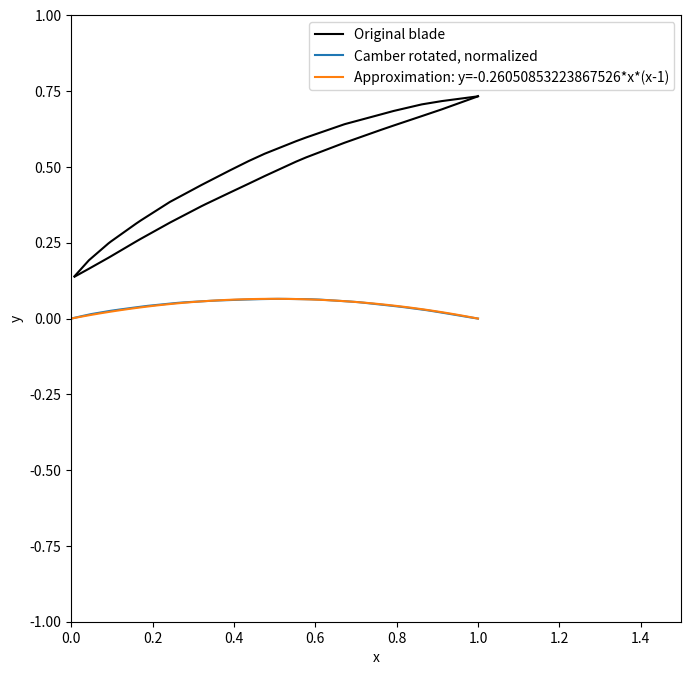
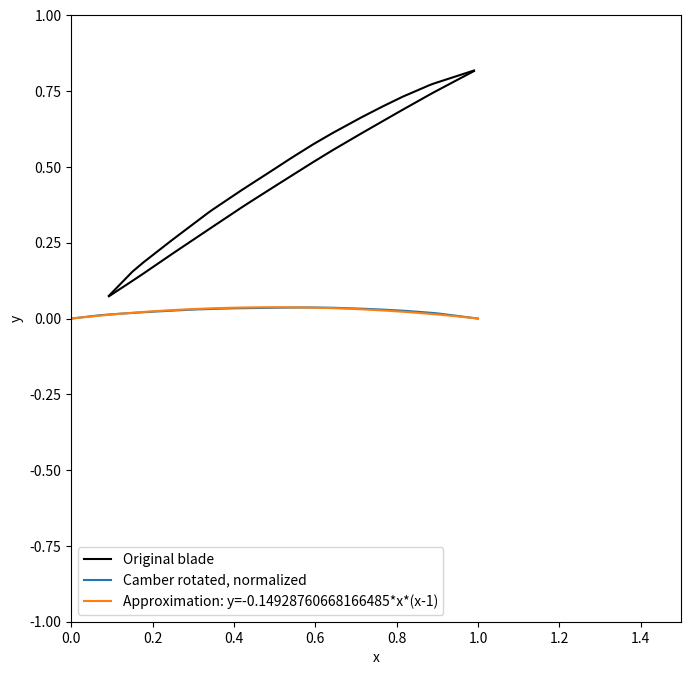
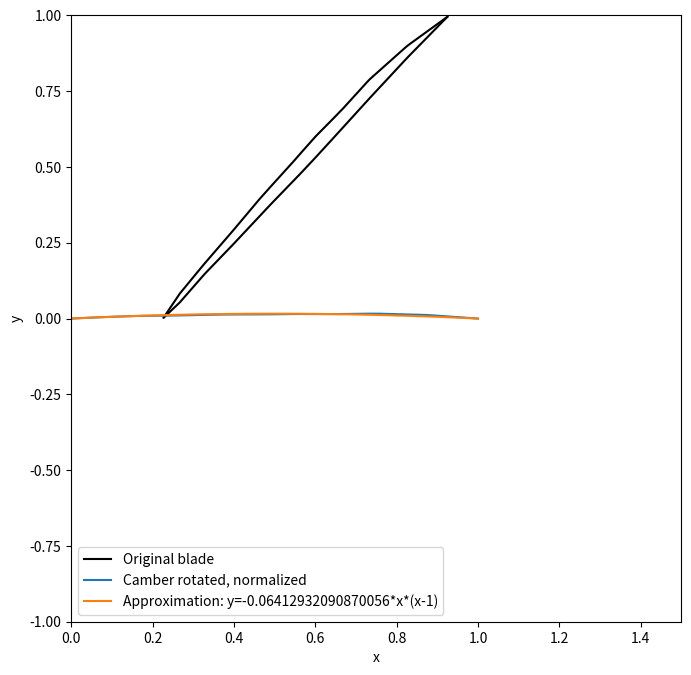
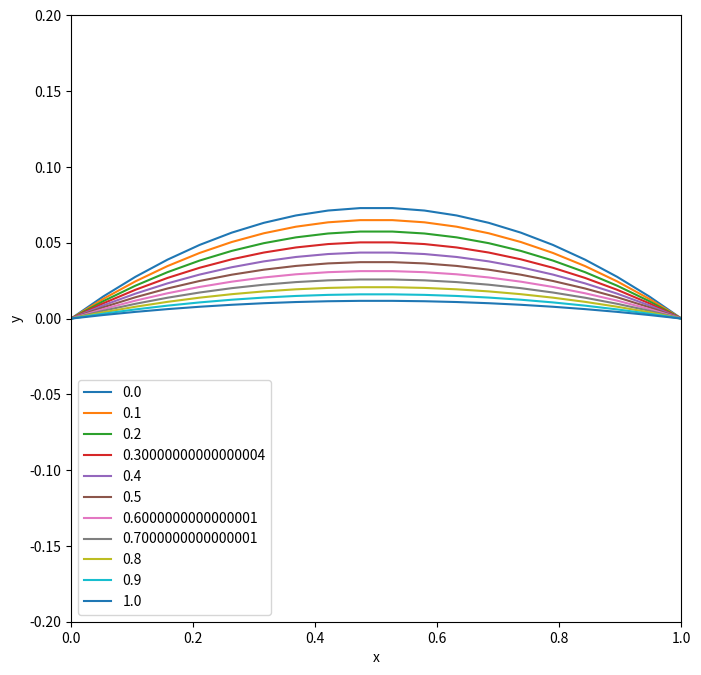
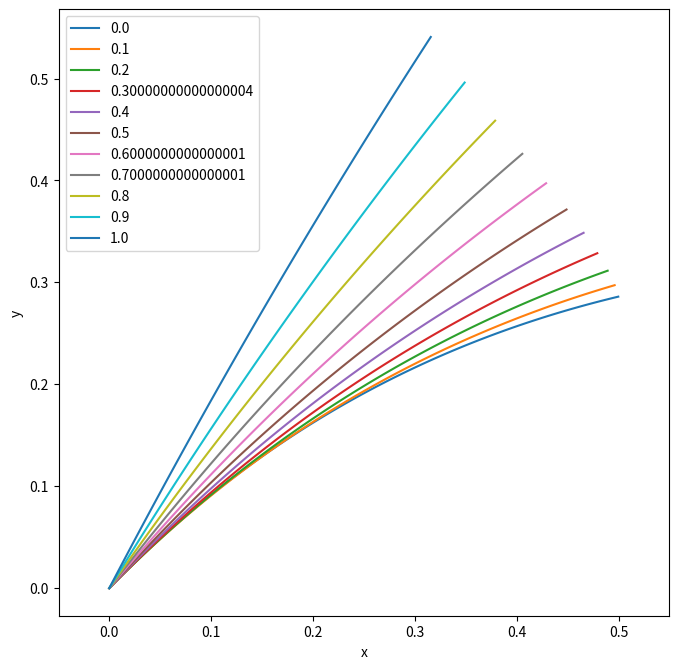

The script that saved these images, in order:
"""Calculate and plot the camber of a rotor blade based on a specified number of cross-section of the blade defined
by x- and y-coordinates.

[redacted]
"""

import numpy as np
from scipy import interpolate
from scipy.optimize import curve_fit
import matplotlib.pyplot as plt


# use cm instead of inch for figure size
def cm2inch(value):
    return value / 2.54


def fun(x, a):
    return a * x * (x - 1)


def fun2(x, a, b, c):
    return a * x ** 2 + b * x + c


def plot_blade(top_orig_x, top_orig_y, bot_orig_x, bot_orig_y, camber_x, camber_y, fun_popt, name):
    # plt.style.use('./PhD.mplstyle')
    fig, ax = plt.subplots(figsize=(cm2inch(20), cm2inch(20)))
    ax.set(xlabel=r'x', ylabel=r'y', xlim=[0, 1.5], ylim=[-1, 1])
    ax.plot(top_orig_x, top_orig_y, label=r'Original blade', marker='None', color='k', linestyle='-')
    ax.plot(bot_orig_x, bot_orig_y, marker='None', color='k', linestyle='-')
    ax.plot(camber_x, camber_y, label=r'Camber rotated, normalized', marker='None')
    ax.plot(camber_x, fun(camber_x, *fun_popt), label=r'Approximation: y=' + str(fun_popt[0]) + '*x*(x-1)',
            marker='None')
    ax.legend()
    fig.savefig('Blade_' + str(name) + '.pdf')


def plot_camber(popt, pos, name):
    fig, ax = plt.subplots(figsize=(cm2inch(20), cm2inch(20)))
    ax.set(xlabel=r'x', ylabel=r'y', xlim=[0, 1], ylim=[-0.2, 0.2])
    x = np.linspace(0, 1, 20)
    for i in range(0, len(pos)):
        a = fun2(pos[i], *popt)
        ax.plot(x, fun(x, a), label=str(pos[i]), marker='None')
    ax.legend()
    fig.savefig('Camber_' + str(name) + '.pdf')


def plot_spanwise_camber(b, x, y, name):
    fig, ax = plt.subplots(figsize=(cm2inch(20), cm2inch(20)))
    plt.axis('equal')
    ax.set(xlabel=r'x', ylabel=r'y')
    for i in range(0, len(b)):
        ax.plot(x[i], y[i], label=str(b[i]), marker='None')
    ax.legend()
    fig.savefig('Camber_spanwise_' + str(name) + '.pdf')


def rotate(x_rot_centre, y_rot_centre, x, y, angle_rot):
    """Transform coordinates around a coordinate by given angle
[redacted]
     Args:
        x_rot_centre, y_rot_centre  [m]     Coordinates of rotation center
        x, y  [m]                           Coordinates to be rotated
        angle_rot [rad]                     Rotation angle

    Returns:
        x_trans, y_trans            [m]     Transformed coordinates
    """
    x_trans = (x - x_rot_centre) * np.cos(angle_rot) + (y - y_rot_centre) * np.sin(angle_rot) + x_rot_centre
    y_trans = -(x - x_rot_centre) * np.sin(angle_rot) + (y - y_rot_centre) * np.cos(angle_rot) + y_rot_centre

    return x_trans, y_trans


def normalize(x, y):
    """Normalize coordinates
[redacted]
     Args:
        x, y  [m]                           Coordinates to be normalized

    Returns:
        x_norm, y_norm           [m]     Normalized coordinates
    """
    x_norm = (x - min(x)) / (max(x) - min(x))
    y_norm = (y - min(x)) / (max(x) - min(x)) - (y[np.argmax(x)] - min(x)) / (max(x) - min(x))

    return x_norm, y_norm


def blade_camber(x_up, y_up, x_bot, y_bot):
    """Compute function to describe body_force_model of rotor and stator blades.
[redacted]
     Args:
        x_up, y_up  [m]       Original coordinates of upper side of blade
        x_bot, y_bot  [m]       Original coordinates of lower side of blade

    Returns:
        x, y            [-]       Normalized and de-rotated x and y coordinates of local blade body_force_model
        a               [-]       Coefficient of function, which describes blade body_force_model y = a*x*(x-1)
        perr                      Standard deviation of curve fit
        rsme                      Root Mean Square Error for curve fit
    """

    # Interpolate
    x_int = np.linspace(min(min(x_up), min(x_bot)), max(max(x_up), max(x_bot)), 100)
    y_up_int = interpolate.interp1d(x_up, y_up, fill_value="extrapolate")
    y_bot_int = interpolate.interp1d(x_bot, y_bot, fill_value="extrapolate")

    # Calculate centreline of blade
    x_cent = x_int
    y_cent = (y_up_int(x_int) - y_bot_int(x_int)) / 2 + y_bot_int(x_int)

    idxnan = np.where(np.isnan(y_cent))
    y_cent = np.delete(y_cent, [idxnan], axis=0)
    x_cent = np.delete(x_cent, [idxnan], axis=0)

    # Approximate
    popt, pcov = curve_fit(fun, x_cent, y_cent)
    perr = np.sqrt(np.diag(pcov))  # standard deviation sigma
    rmse = np.mean((y_cent - fun(x_cent, *popt)) ** 2)

    return x_cent, y_cent, popt, perr, rmse


def blade_camber_norm(x_up, y_up, x_bot, y_bot):
    """Compute function to describe normalized and de-rotated body_force_model of rotor and stator blades for transonic BLI
    fuselage fan.
    Original data from Castillo Pardo & Hall 2020, Fig. 5
[redacted]
     Args:
        x_up, y_up  [m]       Original coordinates of upper side of blade
        x_bot, y_bot  [m]       Original coordinates of lower side of blade

    Returns:
        x, y            [-]       Normalized and de-rotated x and y coordinates of local blade body_force_model
        a               [-]       Coefficient of function, which describes blade body_force_model y = a*x*(x-1)
        perr                      Standard deviation of curve fit
        rsme                      Root Mean Square Error for curve fit
    """

    # Interpolate
    x_int = np.linspace(min(min(x_up), min(x_bot)), max(max(x_up), max(x_bot)), 50)
    y_up_int = interpolate.interp1d(x_up, y_up, fill_value="extrapolate")
    y_bot_int = interpolate.interp1d(x_bot, y_bot, fill_value="extrapolate")

    # Calculate centreline of blade
    x_cent = x_int
    y_cent = (y_up_int(x_int) - y_bot_int(x_int)) / 2 + y_bot_int(x_int)

    # Calculate rotation angle
    ang_rot = np.arctan((y_cent[np.argmax(x_cent)] - y_cent[np.argmin(x_cent)]) / (max(x_cent) - min(x_cent)))

    # Rotate centreline about leading edge of blade
    x_le = min(x_cent)
    y_le = y_cent[np.argmin(x_cent)]
    x_rot, y_rot = rotate(x_le, y_le, x_cent, y_cent, ang_rot)

    # Normalize
    x, y = normalize(x_rot, y_rot)

    # Approximate
    popt, pcov = curve_fit(fun, x, y)
    perr = np.sqrt(np.diag(pcov))  # standard deviation sigma
    rmse = np.mean((y - fun(x, *popt)) ** 2)

    return x, y, ang_rot, popt, perr, rmse


def blade_norm(x_up, y_up, x_bot, y_bot):
    """Compute function to describe normalized and de-rotated top and bottom side of rotor and stator blades for transonic BLI
    fuselage fan.
    Original data from Castillo Pardo & Hall 2020, Fig. 5
[redacted]
     Args:
        x_up, y_up  [m]       Original coordinates of upper side of blade
        x_bot, y_bot  [m]       Original coordinates of lower side of blade

    Returns:
        x, y            [-]       Normalized and de-rotated x and y coordinates of local blade body_force_model
        a               [-]       Coefficient of function, which describes blade body_force_model y = a*x*(x-1)
        perr                      Standard deviation of curve fit
        rsme                      Root Mean Square Error for curve fit
    """

    # Interpolate
    x_int = np.linspace(min(min(x_up), min(x_bot)), max(max(x_up), max(x_bot)), 50)
    y_up_int = interpolate.interp1d(x_up, y_up, fill_value="extrapolate")
    y_bot_int = interpolate.interp1d(x_bot, y_bot, fill_value="extrapolate")

    # Calculate centreline of blade
    x_cent = x_int
    y_cent = (y_up_int(x_int) - y_bot_int(x_int)) / 2 + y_bot_int(x_int)

    # Calculate rotation angle
    ang_rot = np.arctan((y_cent[np.argmax(x_cent)] - y_cent[np.argmin(x_cent)]) / (max(x_cent) - min(x_cent)))

    # Rotate top about leading edge of blade
    x_le = min(x_cent)
    y_le = y_cent[np.argmin(x_cent)]
    x_rot_top, y_rot_top = rotate(x_le, y_le, x_int, y_up_int(x_int), ang_rot)
    x_rot_bot, y_rot_bot = rotate(x_le, y_le, x_int, y_bot_int(x_int), ang_rot)

    # Normalize
    x_top, y_top = normalize(x_rot_top, y_rot_top)
    x_bot, y_bot = normalize(x_rot_bot, y_rot_bot)

    # Approximate
    popt_top, pcov_top = curve_fit(fun, x_top, y_top)
    perr_top = np.sqrt(np.diag(pcov_top))  # standard deviation sigma
    rmse_top = np.mean((y_top - fun(x_top, *popt_top)) ** 2)

    popt_bot, pcov_bot = curve_fit(fun, x_bot, y_bot)
    perr_bot = np.sqrt(np.diag(pcov_bot))  # standard deviation sigma
    rmse_bot = np.mean((y_bot - fun(x_bot, *popt_bot)) ** 2)

    return x_top, y_top, popt_top, perr_top, rmse_top, x_bot, y_bot, popt_bot, perr_bot, rmse_bot, ang_rot


def camber_span_interp(popt: list, perc: list):
    """Compute function to describe normalized and de-rotated body_force_model of rotor and stator blades for transonic BLI
    fuselage fan as function of span.
    Original data from Castillo Pardo & Hall 2020, Fig. 5
[redacted]
     Args:
        popt    Arguments for function that describe body_force_model at local positions
        perc    Lokal span positions of cambers

    Returns:
        popt_a  Coefficients for function that describes coefficients of body_force_model of blade along blade span.
    """

    if len(popt) != len(perc):
        Warning('Interpolation not possible.')
    else:
        # Approximate coefficients
        popt_a, pcov_a = curve_fit(fun2, perc, list(np.concatenate(popt)))

        return popt_a


def chord_span_interp(radius: list, chord_lengths: list):
    """Compute function to describe chord length as function of span.
[redacted]
     Args:
        radius          Local span positions of chord lengths
        chord_lengths    Local chord lengths

    Returns:
        popt_a  Coefficients for function that describes coefficients of chord length of blade along blade span.
    """

    # Approximate coefficients
    popt_a, pcov_a = curve_fit(fun2, radius, chord_lengths)

    return popt_a


def angle_interp(popt: list, pos: list):
    """Compute function to describe normalized and de-rotated body_force_model of rotor and stator blades for transonic BLI
    fuselage fan as function of span.
    Original data from Castillo Pardo & Hall 2020, Fig. 5
[redacted]
     Args:
        popt    Arguments for function that describe body_force_model at local positions
        pos    Local span positions of cambers

    Returns:
        popt_a, popt_b  Coefficients for function that describes coefficients of body_force_model of blade along blade span.
    """

    if len(popt) != len(pos):
        Warning('Interpolation not possible.')
    else:
        # Approximate coefficients
        popt_a, pcov_a = curve_fit(fun2, pos, list(np.concatenate(popt)))
        perr_a = np.sqrt(np.diag(pcov_a))  # standard deviation sigma
        rmse_a = np.mean((np.concatenate(popt) - fun2(np.array(pos), *popt_a)) ** 2)

        return popt_a


def scale_camber(pos: list, root_len: float, popt_camber, popt_angle, popt_width):
    """Compute function to describe normalized and de-rotated body_force_model of rotor and stator blades for transonic BLI
    fuselage fan as function of span.
    Original data from Castillo Pardo & Hall 2020, Fig. 5
[redacted]
     Args:
        pos             Local span positions of cambers
        root_len        Streamwise length of blade root, i.e. max streamwise width
        popt_camber   Coefficients for body_force_model along span
        popt_angle    Coefficients of blade angle along span
        popt_width    Coefficients of blade width function along span

    Returns:
        popt_a, popt_b  Coefficients for function that describes coefficients of body_force_model of blade along blade span.
    """

    x = np.linspace(0, 1, 100)

    x_rot = []
    y_rot = []

    for i in range(0, len(pos)):
        angle = float(fun2(pos[i], *popt_angle))
        width = float(fun2(pos[i], *popt_width))

        # Generate body_force_model for specific position along span
        camber = fun(x, fun2(pos[i], *popt_camber))

        # Scale body_force_model
        beta = np.deg2rad((180 - np.rad2deg(angle)) / 2)
        x_max = width * root_len * (1 + np.tan(angle) / np.tan(beta))

        x_scale = x * x_max
        y_scale = camber * x_max

        # Rotate body_force_model
        x_rotated, y_rotated = rotate(0, 0, x_scale, y_scale, -angle)

        x_rot.append(x_rotated)
        y_rot.append(y_rotated)

    return pos, x_rot, y_rot


if __name__ == "__main__":
    rotor_10_top = [
        [1, 0.99887, 0.91118, 0.86187, 0.79254, 0.76241, 0.67399, 0.67096, 0.57746, 0.55305, 0.47576, 0.43659, 0.39026,
         0.33045, 0.32024, 0.24283, 0.24273, 0.17058, 0.15943, 0.09758, 0.09161, 0.04373, 0.00831],
        [0.73328, 0.73291, 0.71743, 0.70654, 0.68481, 0.67385, 0.6419, 0.64066, 0.59733, 0.58516, 0.54383, 0.51979,
         0.48886, 0.44764, 0.44056, 0.38484, 0.38477, 0.32318, 0.31305, 0.25409, 0.24794, 0.19242, 0.13967]]
    rotor_10_bot = [
        [1, 0.99887, 0.91118, 0.86187, 0.79254, 0.76241, 0.67399, 0.67096, 0.57746, 0.55305, 0.47576, 0.43659, 0.39026,
         0.33045, 0.32024, 0.24283, 0.24273, 0.17058, 0.15943, 0.09758, 0.09161, 0.04373, 0.00831],
        [0.73364, 0.73254, 0.69019, 0.66786, 0.6367, 0.62288, 0.58097, 0.57949, 0.53163, 0.51783, 0.47015, 0.44502,
         0.41567, 0.37741, 0.37067, 0.31657, 0.31649, 0.26269, 0.25409, 0.20523, 0.20059, 0.16444, 0.13819]]

    rotor_50_top = [
        [0.99016, 0.98942, 0.89216, 0.8818, 0.81477, 0.76532, 0.71305, 0.6422, 0.5951, 0.53972, 0.50294, 0.43576,
         0.41889, 0.34728, 0.33556, 0.25142, 0.23969, 0.17769, 0.15045, 0.09363, 0.09289],
        [0.81829, 0.81798, 0.77563, 0.77053, 0.7318, 0.69948, 0.66345, 0.61166, 0.57504, 0.52853, 0.49629, 0.43809,
         0.42348, 0.35895, 0.3477, 0.26249, 0.25037, 0.18539, 0.15453, 0.07615, 0.07504]]
    rotor_50_bot = [
        [0.99016, 0.98942, 0.89216, 0.8818, 0.81477, 0.76532, 0.71305, 0.6422, 0.5951, 0.53972, 0.50294, 0.43576,
         0.41889, 0.34728, 0.33556, 0.25142, 0.23969, 0.17769, 0.15045, 0.09363, 0.09289],
        [0.81649, 0.81598, 0.74683, 0.73923, 0.68877, 0.65082, 0.61059, 0.55498, 0.51633, 0.46954, 0.43844, 0.38113,
         0.3664, 0.30238, 0.29186, 0.2162, 0.20548, 0.14859, 0.12424, 0.07429, 0.07365]]

    rotor_90_top = [
        [0.92488, 0.83044, 0.82312, 0.73598, 0.72943, 0.66892, 0.64373, 0.60103, 0.56477, 0.54716, 0.49098, 0.46376,
         0.39807, 0.398, 0.33165, 0.32569, 0.26812, 0.26669, 0.22755, 0.22754, ],
        [0.99554, 0.90379, 0.89599, 0.79189, 0.78306, 0.69391, 0.65906, 0.60104, 0.54633, 0.51932, 0.43612, 0.39525,
         0.29049, 0.29038, 0.18722, 0.17795, 0.08425, 0.08172, 0.00371, 0.00371, ]]
    rotor_90_bot = [
        [0.92488, 0.83044, 0.82312, 0.73598, 0.72943, 0.66892, 0.64373, 0.60103, 0.56477, 0.54716, 0.49098, 0.46376,
         0.39807, 0.398, 0.33165, 0.32569, 0.26812, 0.26669, 0.22755, 0.22754, ],
        [0.99554, 0.86627, 0.85599, 0.73031, 0.7207, 0.6315, 0.59435, 0.53183, 0.47994, 0.45541, 0.37741, 0.33853,
         0.24452, 0.24443, 0.15208, 0.14339, 0.05498, 0.05288, 0.00297, 0.00297, ]]

    x_r_10, y_r_10, rot_r_10, popt_r_10, _, rmse_r_10 = blade_camber_norm(rotor_10_top[0], rotor_10_top[1],
                                                                          rotor_10_bot[0], rotor_10_bot[1])
    x_r_50, y_r_50, rot_r_50, popt_r_50, _, rmse_r_50 = blade_camber_norm(rotor_50_top[0], rotor_50_top[1],
                                                                          rotor_50_bot[0], rotor_50_bot[1])
    x_r_90, y_r_90, rot_r_90, popt_r_90, _, rmse_r_90 = blade_camber_norm(rotor_90_top[0], rotor_90_top[1],
                                                                          rotor_90_bot[0], rotor_90_bot[1])

    plot_blade(rotor_10_top[0], rotor_10_top[1], rotor_10_bot[0], rotor_10_bot[1], x_r_10, y_r_10, popt_r_10,
               'rotor_10')
    plot_blade(rotor_50_top[0], rotor_50_top[1], rotor_50_bot[0], rotor_50_bot[1], x_r_50, y_r_50, popt_r_50,
               'rotor_50')
    plot_blade(rotor_90_top[0], rotor_90_top[1], rotor_90_bot[0], rotor_90_bot[1], x_r_90, y_r_90, popt_r_90,
               'rotor_90')

    # Calculate coefficients for function, which describes body_force_model along blade span
    popt_r_camber = camber_span_interp([popt_r_10, popt_r_50, popt_r_90], [0.1, 0.5, 0.9])

    # Plot cambers for certain positions along span
    pos = np.linspace(0, 1, 11)
    plot_camber(popt_r_camber, pos, name='rotor')

    # Calculate function that describes angle as function of span wise blade position
    popt_r_angle, _ = curve_fit(fun2, np.array([0.1, 0.5, 0.9]), np.array([rot_r_10, rot_r_50, rot_r_90]))

    # Calculate function that describes width of blade (i.e. projection of blade on streamwise plane)
    popt_r_width, _ = curve_fit(fun2, np.array([0.1, 0.5, 0.9]), np.array([max(rotor_10_top[0]) - min(rotor_10_top[0]),
                                                                           max(rotor_50_top[0]) - min(rotor_50_top[0]),
                                                                           max(rotor_90_top[0]) - min(
                                                                               rotor_90_top[0])]))

    root_width = 0.5
    b, x, y, = scale_camber(list(pos), root_width, popt_r_camber, popt_r_angle, popt_r_width)

    print(b[0], x[0], y[0])

    plot_spanwise_camber(b, x, y, 'rotor')
